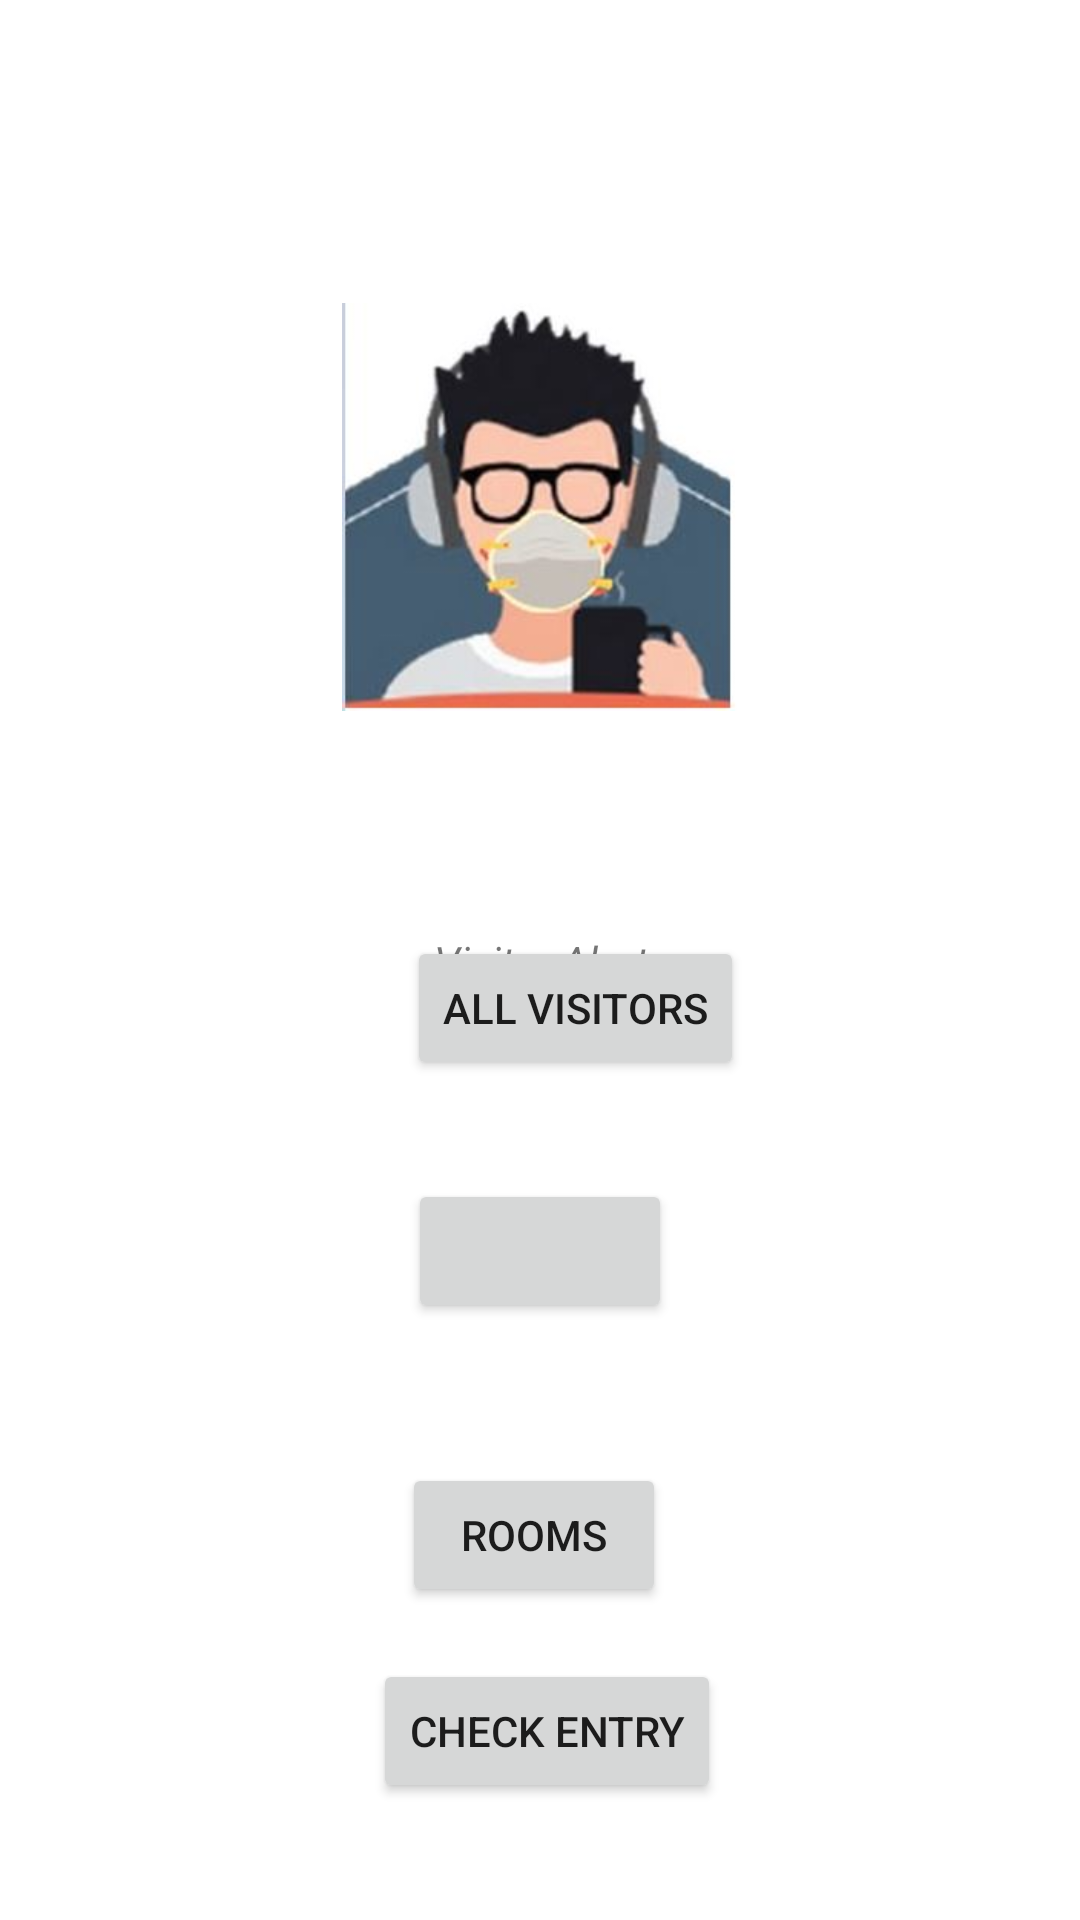

The Android layout XML behind this screen, and the referenced resources:
<!-- AndroidManifest.xml: application theme Theme.SmartSecurity -->
<!-- res/layout/activity_main.xml -->
<?xml version="1.0" encoding="utf-8"?>
<androidx.constraintlayout.widget.ConstraintLayout xmlns:android="http://schemas.android.com/apk/res/android"
    xmlns:app="http://schemas.android.com/apk/res-auto"
    xmlns:tools="http://schemas.android.com/tools"
    android:layout_width="match_parent"
    android:layout_height="match_parent"
    tools:context=".MainActivity">

    <TextView
        android:id="@+id/textView"
        android:layout_width="wrap_content"
        android:layout_height="wrap_content"
        android:gravity="center"
        android:text="Visitor Alert"
        android:textAlignment="center"
        android:textStyle="italic"
        app:layout_constraintBottom_toBottomOf="parent"
        app:layout_constraintLeft_toLeftOf="parent"
        app:layout_constraintRight_toRightOf="parent"
        app:layout_constraintTop_toTopOf="parent" />

    <Button
        android:id="@+id/button"
        android:layout_width="wrap_content"
        android:layout_height="wrap_content"
        android:layout_marginEnd="52dp"
        android:layout_marginRight="52dp"
        android:layout_marginBottom="274dp"
        android:onClick="secondPage"
        android:text="All Visitors"
        app:layout_constraintBottom_toBottomOf="parent"
        app:layout_constraintEnd_toEndOf="@+id/imageView"
        app:layout_constraintTop_toBottomOf="@+id/imageView"
        app:layout_constraintVertical_bias="0.925" />

    <ImageView
        android:id="@+id/imageView"
        android:layout_width="240dp"
        android:layout_height="0dp"
        android:layout_marginTop="101dp"
        android:layout_marginBottom="156dp"
        app:layout_constraintBottom_toTopOf="@+id/button3"
        app:layout_constraintEnd_toEndOf="parent"
        app:layout_constraintStart_toStartOf="parent"
        app:layout_constraintTop_toTopOf="parent"
        app:srcCompat="@drawable/i2" />

    <Button
        android:id="@+id/button3"
        android:layout_width="wrap_content"
        android:layout_height="wrap_content"
        android:layout_marginBottom="199dp"
        android:onClick="thirdPage"
        app:layout_constraintBottom_toBottomOf="parent"
        app:layout_constraintEnd_toEndOf="parent"
        app:layout_constraintStart_toStartOf="parent"
        app:layout_constraintTop_toBottomOf="@+id/imageView" />

    <Button
        android:id="@+id/button2"
        android:layout_width="wrap_content"
        android:layout_height="wrap_content"
        android:text="Rooms"
        android:onClick="rooms_layout"
        app:layout_constraintBottom_toBottomOf="parent"
        app:layout_constraintEnd_toEndOf="parent"
        app:layout_constraintHorizontal_bias="0.493"
        app:layout_constraintStart_toStartOf="parent"
        app:layout_constraintTop_toTopOf="parent"
        app:layout_constraintVertical_bias="0.824" />

    <Button
        android:id="@+id/button4"
        android:layout_width="wrap_content"
        android:layout_height="wrap_content"
        android:text="Check Entry"
        android:onClick="entry"
        app:layout_constraintBottom_toBottomOf="parent"
        app:layout_constraintEnd_toEndOf="parent"
        app:layout_constraintHorizontal_bias="0.509"
        app:layout_constraintStart_toStartOf="parent"
        app:layout_constraintTop_toTopOf="parent"
        app:layout_constraintVertical_bias="0.934" />

</androidx.constraintlayout.widget.ConstraintLayout>
<!-- resources referenced by this layout -->
<resources>
  <!-- drawable i2: jpg bitmap (drawable, 17038 bytes) -->
  <style name="Theme.SmartSecurity" parent="Theme.MaterialComponents.DayNight.DarkActionBar">
          
          <item name="colorPrimary">@color/purple_500</item>
          <item name="colorPrimaryVariant">@color/purple_700</item>
          <item name="colorOnPrimary">@color/white</item>
          
          <item name="colorSecondary">@color/teal_200</item>
          <item name="colorSecondaryVariant">@color/teal_700</item>
          <item name="colorOnSecondary">@color/black</item>
          
          <item name="android:statusBarColor" tools:targetApi="l">?attr/colorPrimaryVariant</item>
          
      </style>
  <!-- not gathered from this repository: default colours our renderer supplied (Android Studio template values) -->
  <color name="purple_500">#FF6200EE</color>
  <color name="purple_700">#FF3700B3</color>
  <color name="teal_200">#FF03DAC5</color>
  <color name="teal_700">#FF018786</color>
  <color name="black">#FF000000</color>
  <color name="white">#FFFFFFFF</color>
</resources>
